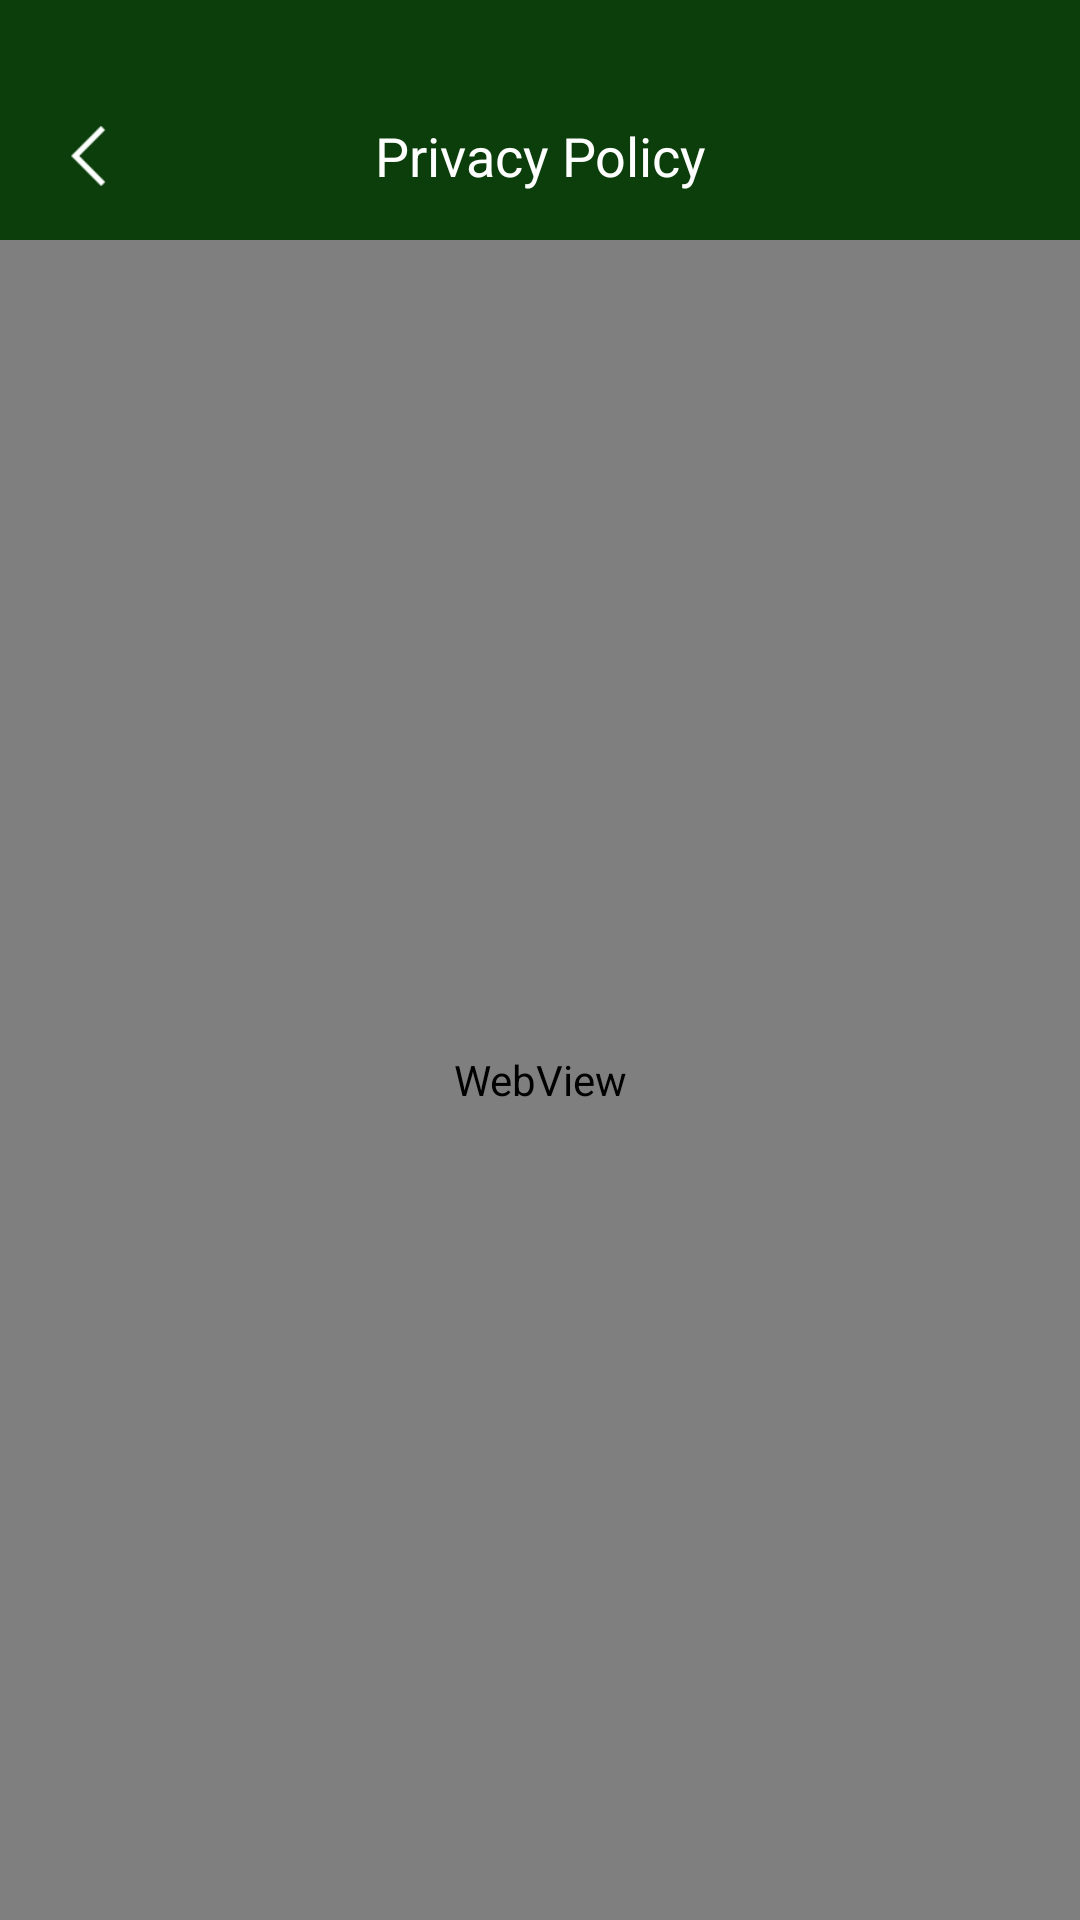

This screen was rendered from an Android layout file. Write that file and the resources it references.
<!-- AndroidManifest.xml: application theme Theme.Dawn -->
<!-- res/layout/activity6d_privacy.xml -->
<?xml version="1.0" encoding="utf-8"?>
<layout xmlns:android="http://schemas.android.com/apk/res/android"
    xmlns:app="http://schemas.android.com/apk/res-auto">

    <data>

    </data>

    <androidx.constraintlayout.widget.ConstraintLayout
        android:layout_width="match_parent"
        android:background="@drawable/ic_theme_bg"
        android:layout_height="match_parent">

        <androidx.appcompat.widget.AppCompatTextView
            android:id="@+id/tv_title"
            android:layout_width="wrap_content"
            android:layout_height="56dp"
            android:layout_marginTop="24dp"
            android:gravity="center"
            android:text="Privacy Policy"
            android:textColor="@color/white"
            android:textSize="18sp"
            app:layout_constraintLeft_toLeftOf="parent"
            app:layout_constraintRight_toRightOf="parent"
            app:layout_constraintTop_toTopOf="parent" />

        <androidx.appcompat.widget.AppCompatImageView
            android:id="@+id/iv_back"
            android:layout_width="40dp"
            android:layout_height="40dp"
            android:layout_marginStart="10dp"
            android:padding="10dp"
            android:src="@drawable/ic_back_w"
            app:layout_constraintBottom_toBottomOf="@id/tv_title"
            app:layout_constraintLeft_toLeftOf="parent"
            app:layout_constraintTop_toTopOf="@id/tv_title" />

        <WebView
            android:id="@+id/web_view"
            android:layout_width="match_parent"
            android:layout_height="0dp"
            app:layout_constraintBottom_toBottomOf="parent"
            app:layout_constraintTop_toBottomOf="@id/tv_title" />


    </androidx.constraintlayout.widget.ConstraintLayout>
</layout>
<!-- resources referenced by this layout -->
<resources>
  <color name="white">#FFFFFFFF</color>
  <!-- drawable ic_back_w: webp bitmap (drawable, 1040 bytes) -->
  <!-- drawable ic_theme_bg: png bitmap (drawable, 48141 bytes) -->
  <style name="Theme.Dawn" parent="Theme.AppCompat.Light.NoActionBar">
          <item name="android:windowTranslucentStatus">true</item>
          
          <item name="colorPrimary">@color/purple_500</item>
          <item name="colorPrimaryVariant">@color/purple_700</item>
          <item name="colorOnPrimary">@color/white</item>
          
          <item name="colorSecondary">@color/teal_200</item>
          <item name="colorSecondaryVariant">@color/teal_700</item>
          <item name="colorOnSecondary">@color/black</item>
          
          <item name="android:statusBarColor" tools:targetApi="l">?attr/colorPrimaryVariant</item>
          
      </style>
  <color name="purple_500">#FF6200EE</color>
  <color name="purple_700">#FF3700B3</color>
  <color name="teal_200">#FF03DAC5</color>
  <color name="teal_700">#FF018786</color>
  <color name="black">#FF000000</color>
</resources>
